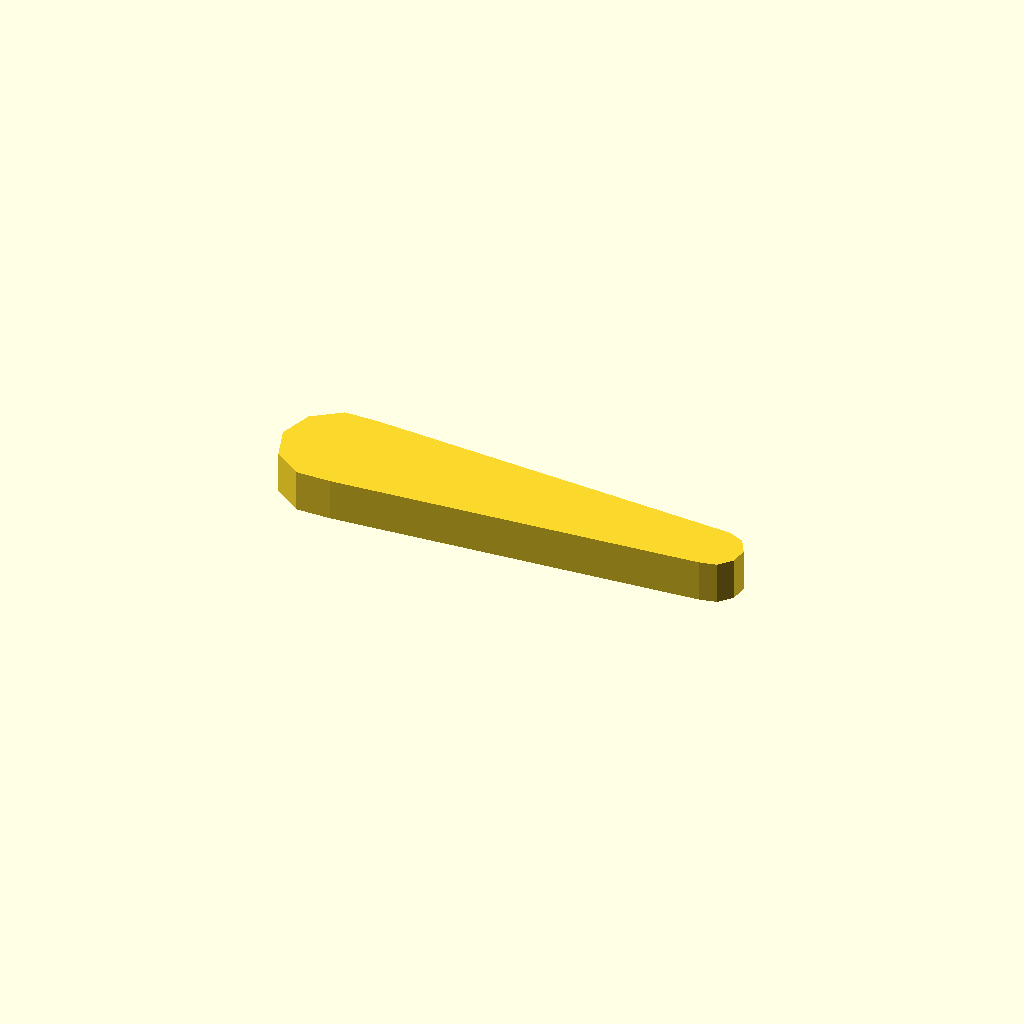
Cell 1: rendered with the file's own defaults.
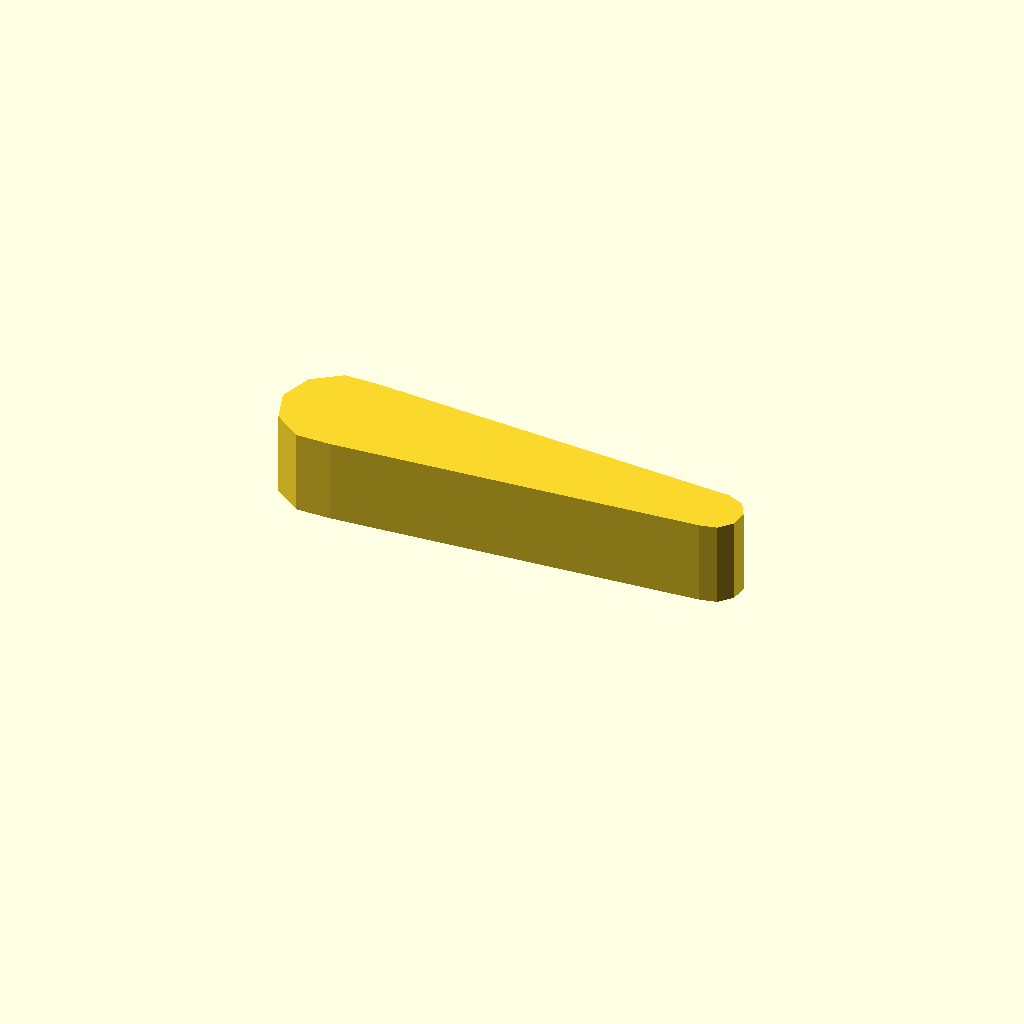
Cell 2 — profile_height set to 12, the other parameters unchanged.
All cells are drawn from one camera (rotation 55°, 0°, 25°, orthographic, colour scheme Cornfield), so only the parameter changes between them.
Source of the model, optional_data/data/sketch1/leverarms/part_0026.scad:
$fn = 32;

// ----------------------------------------------------------------------
// Lever arm: two bosses 16 and 8 mm, 55 mm between centres
// ----------------------------------------------------------------------

// --- parameters (mm) ---
profile_height = 6;       // extrusion height
profile_points = 13;      // points of the closed outline

profile = [[0, 7.608], [1.528, 2.906], [5.528, 0], [10.472, 0], [62.582, 3.63], [65, 4.144], [66.654, 5.982], [66.913, 8.44], [65.677, 10.581], [63.418, 11.587], [10.472, 15.217], [5.528, 15.217], [1.528, 12.311]];  // single closed polygon, 13 points, counter clockwise

// --- the one profile operation ---
linear_extrude(height = profile_height) polygon(points = profile);
Parameter table extracted from the source (name, type, default, range or options):
profile_height: number, default 6
profile_points: number, default 13
